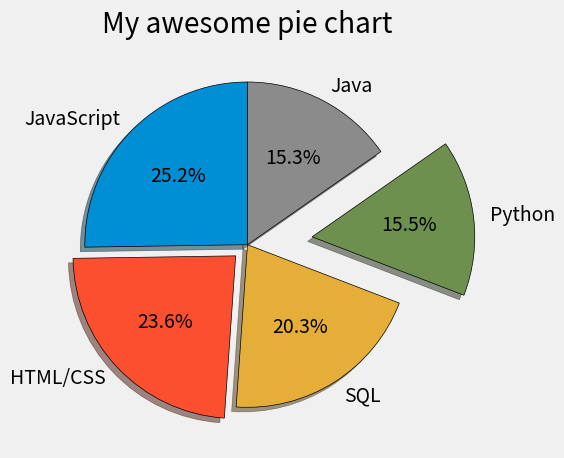

Source code (Python):
from matplotlib import pyplot as plt
plt.style.use('fivethirtyeight')

# slices=[120,80,30,20]             #create a list with any values 

# colors=['blue','red','yellow','green']    #change colors of pie chart

# labels=['Sixty','Forty','Extra1','Extra2']      #apply labels to pie chart

# plt.pie(slices , labels = labels , colors = colors ,wedgeprops = {'edgecolor':'black'})        #plot a pie chart with some labels

# shadow makes chart look 3D
#startangle makes pic chart rotate by given angle value.
#autopct tells percentage of pic chart occupied by different labels.



slices = [59219, 55466, 47544, 36443, 35917]

labels = ['JavaScript', 'HTML/CSS', 'SQL', 'Python', 'Java']

explode=[0,0.1,0,0.4,0]    #used to carve out pie for specific labels , 0.1 is radius distance and can be any value

plt.pie(slices , labels = labels , explode = explode , shadow = True ,
        startangle = 90 , autopct= '%1.1f%%' , wedgeprops = {'edgecolor':'black'}) 



plt.title('My awesome pie chart')
plt.tight_layout()
plt.savefig('plot(4.2).png')
plt.show()